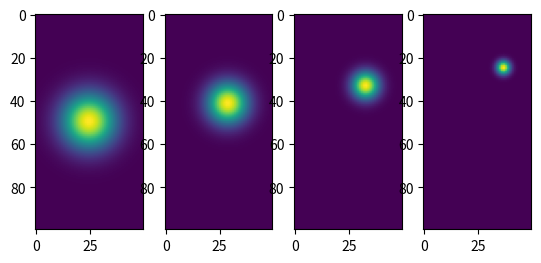

Generate this figure with matplotlib:
import numpy as np
import matplotlib.pyplot as plt


def gaussian_zz_cone(x, y, z,
                     base_1, base_2, mu_x_1, mu_x_2, mu_y_1, mu_y_2, sigma_x_1, sigma_x_2, sigma_y_1, sigma_y_2):
    """Scalar field of gaussian distributions in the xy plane overlapping in the zz direction. Like a cone.
    The cone is defined by its two bases, `base_1` and `base_2`.
    Base one has center (`mu_x_1`, `mu_y_1`) and standard deviation (`sigma_x_1`, `sigma_y_1`).
    The same goes for base two.
    The center and standard deviation of each distribution change linearly from one base to the other

    Parameters
    ----------
    x, y, z: float
        Point at which the scalar field is computed.
    base_1, base_2: float
        Z-coordinate of base one and two respectively
    mu_x_1, mu_x_2: float
        X-coordinate of the center of base one and two.
    mu_y_1, mu_y_2: float
        Y-coordinate of the center of base one and two.
    sigma_x_1, sigma_x_2: float
        Standard deviation in xx for bases one and two.
    sigma_y_1, sigma_y_2: float
        Standard deviation in yy for bases one and two.
    """

    # mu_x changes linearly between mu_x_1 and mu_x_2
    k = (mu_x_2 - mu_x_1) / (base_2 - base_1)
    b = mu_x_1 - k * base_1
    mu_x = k * z + b

    # mu_y changes linearly between mu_y_1 and mu_y_2
    k = (mu_y_2 - mu_y_1) / (base_2 - base_1)
    b = mu_y_1 - k * base_1
    mu_y = k * z + b

    # sigma_x changes linearly between sigma_x_1 and sigma_x_2
    k = (sigma_x_2 - sigma_x_1) / (base_2 - base_1)
    b = sigma_x_1 - k * base_1
    sigma_x = k * z + b

    # sigma_y changes linearly between sigma_y_1 and sigma_y_2
    k = (sigma_y_2 - sigma_y_1) / (base_2 - base_1)
    b = sigma_y_1 - k * base_1
    sigma_y = k * z + b

    n_x = 1. / np.sqrt( 2 * np.pi * sigma_x ** 2)
    n_y = 1. / np.sqrt( 2 * np.pi * sigma_y ** 2)

    g = n_x * n_y * np.exp( - (x - mu_x) ** 2 / sigma_x ** 2 - (y - mu_y) ** 2 / sigma_y ** 2)

    return g


# Test plot --------------------------------------------
# In this example the distribution starts in the center,
# and then moves to the top right corner while shrinking

x_min, x_max = (-4, 4)
y_min, y_max = (-8, 8)
z_min, z_max = (0, 3)

x_points, y_points, z_points = (50, 100, 4)

x_array = np.linspace(x_min, x_max, x_points)
y_array = np.linspace(y_max, y_min, y_points)
z_array = np.linspace(z_min, z_max, z_points)

scalar_field_coordinates = np.meshgrid(z_array, y_array, x_array, indexing='ij')

scalar_field_values = gaussian_zz_cone(x=scalar_field_coordinates[2].flatten(),
                                       y=scalar_field_coordinates[1].flatten(),
                                       z=scalar_field_coordinates[0].flatten(),
                                       base_1=0, base_2=3,
                                       mu_x_1=0, mu_x_2=2,
                                       mu_y_1=0, mu_y_2=4,
                                       sigma_x_1=2, sigma_x_2=0.5,
                                       sigma_y_1=2, sigma_y_2=0.5)

scalar_field_values = scalar_field_values.reshape((z_points, y_points, x_points))

fig, axes = plt.subplots(1, len(scalar_field_values))

for ax, cross_section in zip(axes, scalar_field_values):
    ax.imshow(cross_section)

plt.show()

